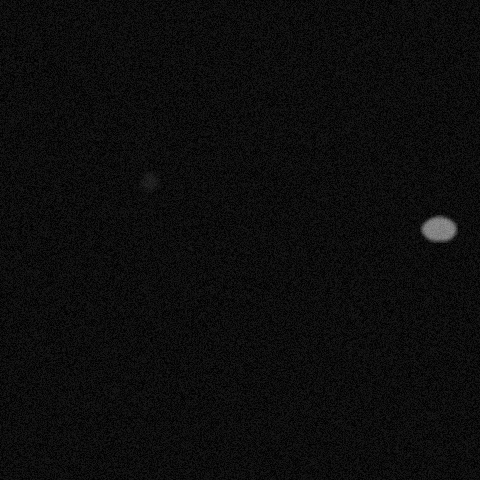

The table this chart was drawn from, first rows:
x, y, ra, rb, theta, brightness, blur
149, 181, 8, 16, 3.962, 69, 3
438, 228, 13, 19, 1.204, 184, 2
